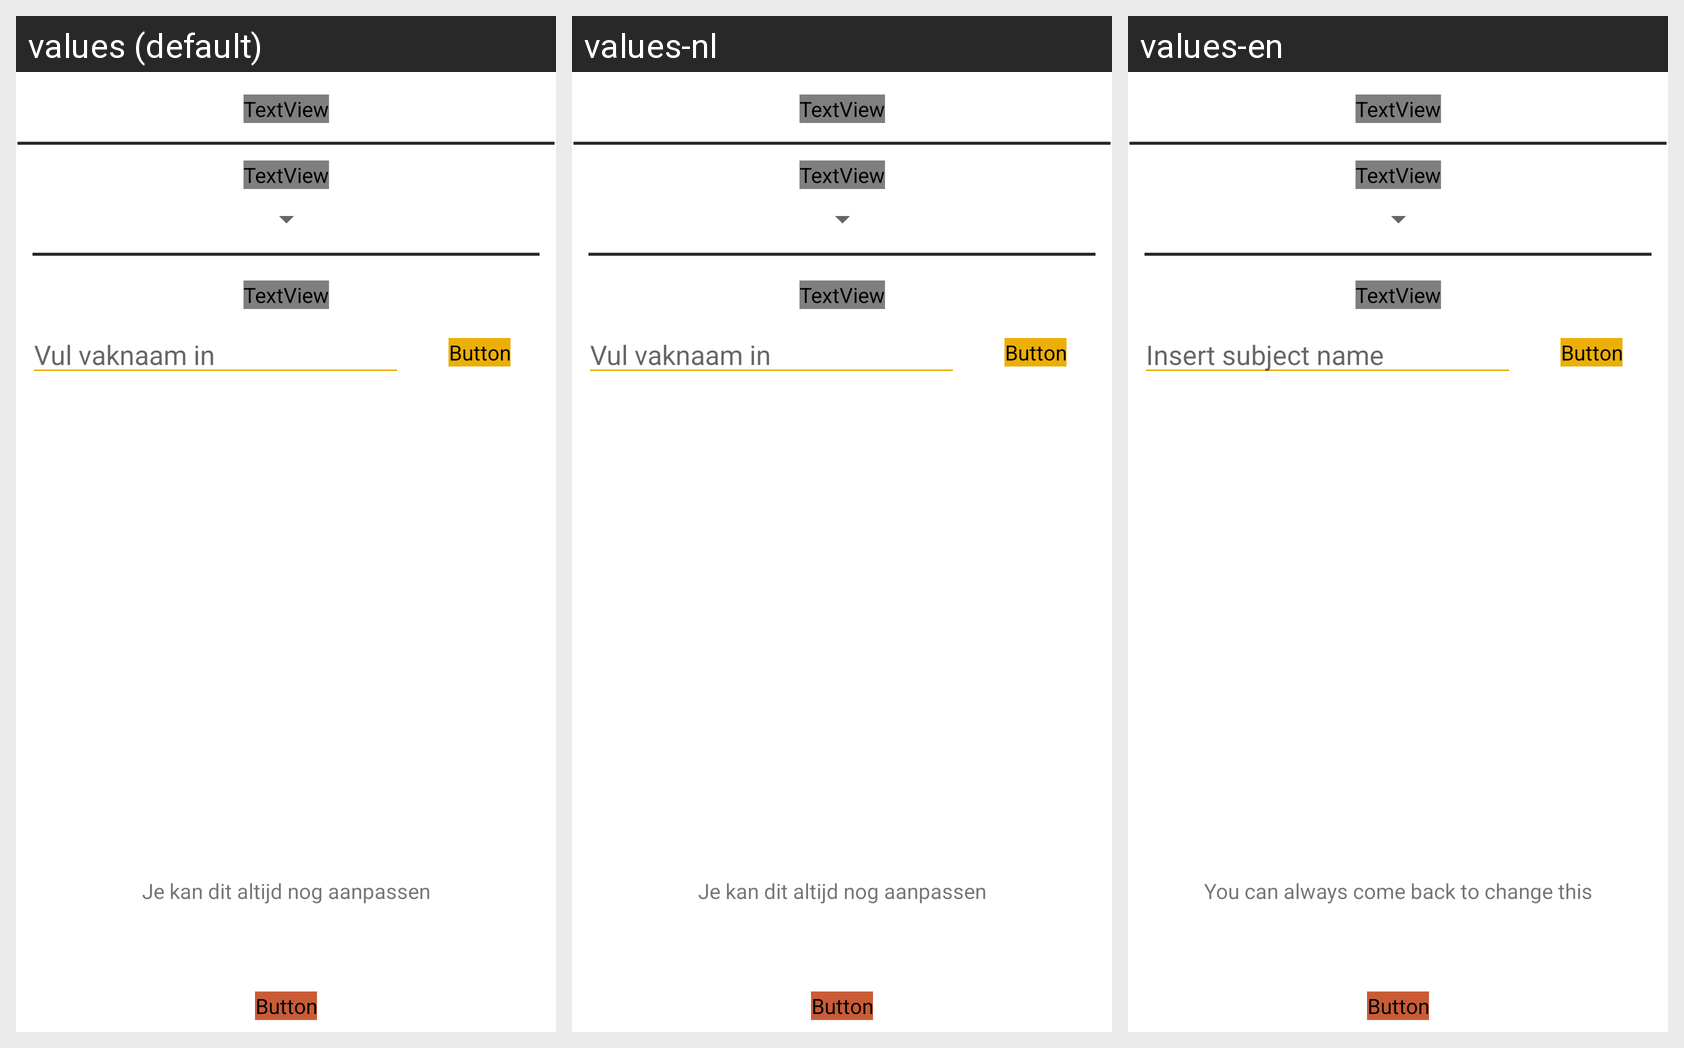

The Android screen below is rendered under several locales of the same app. Produce the string resources it draws, with the default and per-locale values.
Android screen res/layout/activity_startup.xml rendered under 3 locales, left to right: values (default), values-nl, values-en. Device: Nexus 5 (rendered at 1080×1920; each locale shown at half size, 540×960, under a caption strip naming it); theme Theme.DaBijhouder.
Strings drawn on this screen, with the default value and each locale's value (text and hints the layout hard-codes appear in the picture but are not listed):

kies_vak_hint
  values: Vul vaknaam in
  values-nl: Vul vaknaam in
  values-en: Insert subject name

lange_zin_startup
  values: Je kan dit altijd nog aanpassen
  values-nl: Je kan dit altijd nog aanpassen
  values-en: You can always come back to change this
